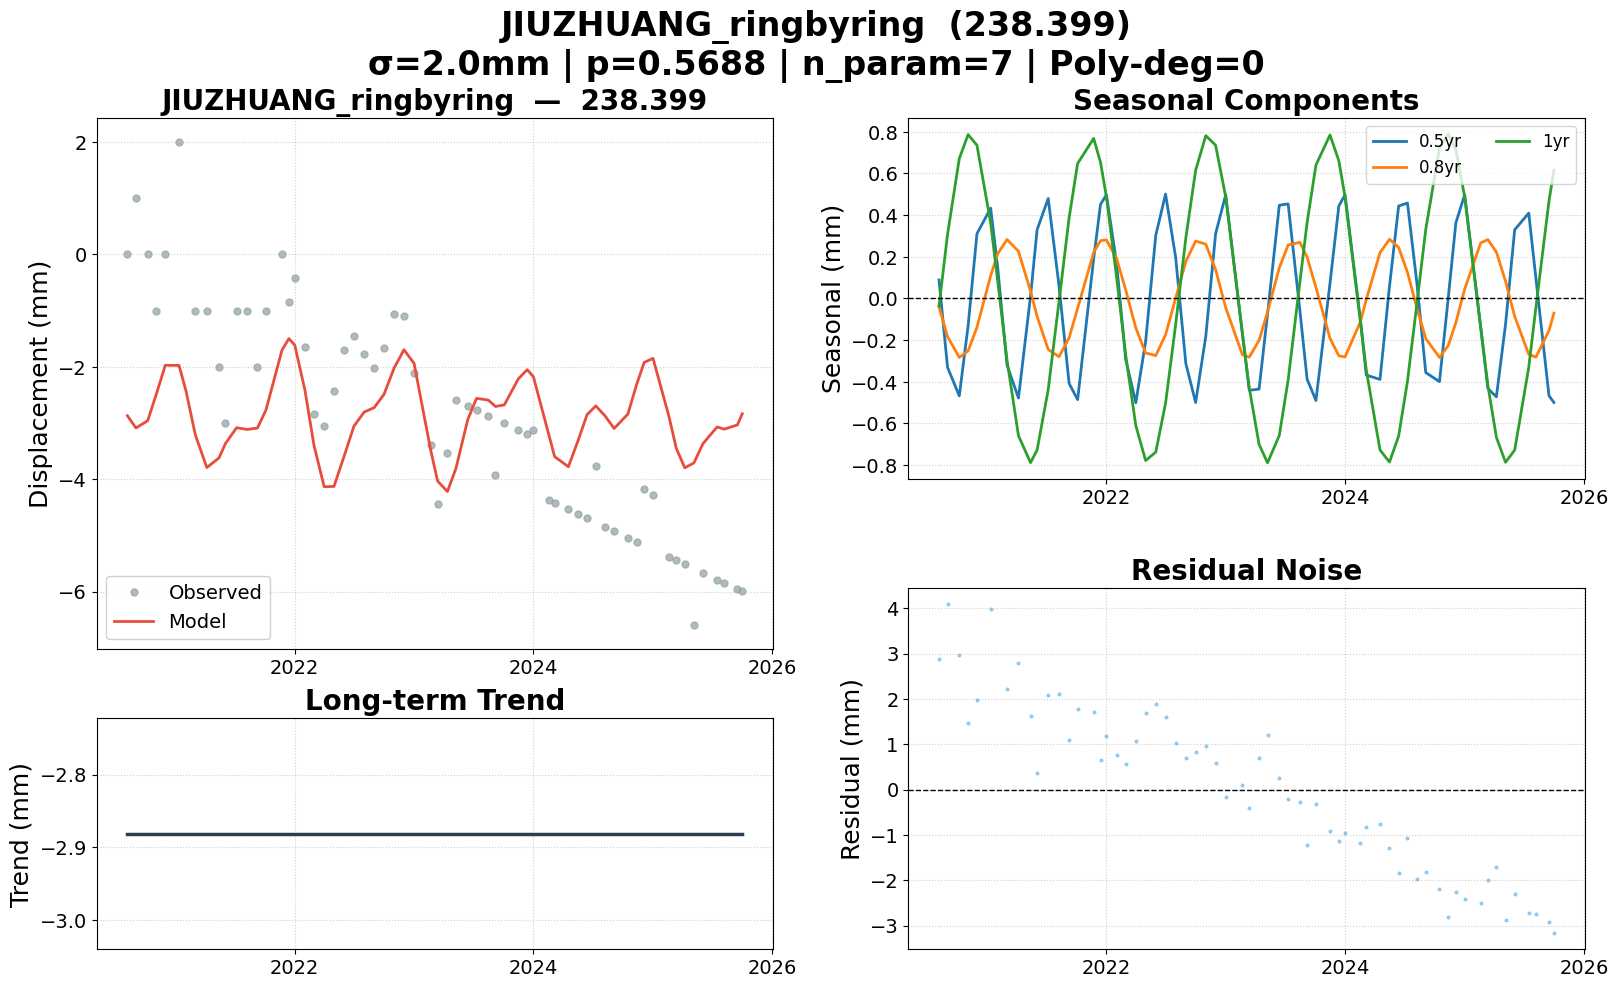

Data behind this chart, as committed beside it:
date, 238.399, 238.399_trend, 238.399_0.5yr, 238.399_0.8yr, 238.399_1yr, 238.399_model, 238.399_noise, 238.399_wtest, flagged
2020-08-07, 0.000000, -2.881, 0.08879, -0.04093, -0.03717, -2.871, 2.871, 1.435, False
2020-09-02, 1, -2.881, -0.3307, -0.1837, 0.307, -3.089, 4.089, 2.044, False
2020-10-08, 0.000000, -2.881, -0.4679, -0.2831, 0.6717, -2.961, 2.961, 1.48, False
2020-11-04, -1, -2.881, -0.131, -0.2518, 0.7864, -2.478, 1.478, 0.7388, False
2020-12-01, 0.000000, -2.881, 0.3107, -0.1383, 0.7352, -1.974, 1.974, 0.9869, False
2021-01-12, 2, -2.881, 0.4333, 0.1092, 0.3617, -1.977, 3.977, 1.989, False
2021-02-02, , -2.881, 0.1544, 0.2129, 0.09002, -2.424, , , False
2021-03-03, -1, -2.881, -0.3197, 0.283, -0.2965, -3.214, 2.214, 1.107, False
2021-04-07, -1, -2.881, -0.4783, 0.226, -0.6591, -3.793, 2.793, 1.396, False
2021-05-14, -2, -2.881, 0.01224, 0.03474, -0.7885, -3.623, 1.623, 0.8114, False
2021-06-03, -3, -2.881, 0.3296, -0.0862, -0.728, -3.366, 0.3658, 0.1829, False
2021-07-07, -1, -2.881, 0.4796, -0.2452, -0.4378, -3.085, 2.085, 1.042, False
2021-08-09, -1, -2.881, 0.06136, -0.2799, -0.01546, -3.115, 2.115, 1.058, False
2021-09-09, -2, -2.881, -0.4086, -0.1886, 0.3883, -3.09, 1.09, 0.5451, False
2021-10-05, -1, -2.881, -0.4858, -0.04685, 0.6476, -2.766, 1.766, 0.8832, False
2021-11-23, 0.000000, -2.881, 0.1897, 0.2208, 0.7681, -1.703, 1.703, 0.8514, False
2021-12-14, -0.8499, -2.881, 0.4512, 0.2769, 0.6536, -1.5, 0.6497, 0.3248, False
2022-01-01, -0.4289, -2.881, 0.4978, 0.2809, 0.4873, -1.615, 1.186, 0.5932, False
2022-02-01, -1.64, -2.881, 0.1709, 0.1931, 0.1035, -2.414, 0.7734, 0.3867, False
2022-03-01, -2.837, -2.881, -0.2921, 0.04081, -0.2712, -3.404, 0.5668, 0.2834, False
2022-04-01, -3.057, -2.881, -0.5007, -0.1421, -0.6107, -4.135, 1.077, 0.5387, False
2022-05-01, -2.436, -2.881, -0.207, -0.2617, -0.7782, -4.128, 1.692, 0.8462, False
2022-06-01, -1.699, -2.881, 0.3026, -0.2745, -0.7381, -3.591, 1.892, 0.9461, False
2022-07-01, -1.448, -2.881, 0.5012, -0.1745, -0.5032, -3.058, 1.61, 0.8049, False
2022-08-01, -1.771, -2.881, 0.1951, 0.001893, -0.1237, -2.808, 1.037, 0.5186, False
2022-09-01, -2.023, -2.881, -0.3129, 0.1774, 0.2902, -2.727, 0.7038, 0.3519, False
2022-10-01, -1.662, -2.881, -0.4997, 0.2755, 0.615, -2.49, 0.8287, 0.4144, False
2022-11-01, -1.071, -2.881, -0.183, 0.2602, 0.7814, -2.023, 0.9521, 0.4761, False
2022-12-01, -1.106, -2.881, 0.3095, 0.1388, 0.7356, -1.697, 0.5917, 0.2958, False
2023-01-01, -2.106, -2.881, 0.4978, -0.04455, 0.4873, -1.941, -0.165, -0.08249, False
2023-02-21, -3.386, -2.881, -0.1694, -0.2703, -0.1668, -3.488, 0.1018, 0.05091, False
2023-03-14, -4.443, -2.881, -0.4411, -0.2818, -0.429, -4.033, -0.4103, -0.2051, False
2023-04-13, -3.526, -2.881, -0.4355, -0.2019, -0.7004, -4.219, 0.6935, 0.3467, False
2023-05-09, -2.597, -2.881, -0.07426, -0.06485, -0.7892, -3.81, 1.213, 0.6064, False
2023-06-14, -2.695, -2.881, 0.4473, 0.1474, -0.6574, -2.944, 0.2486, 0.1243, False
2023-07-11, -2.769, -2.881, 0.4538, 0.2567, -0.3915, -2.562, -0.207, -0.1035, False
2023-08-16, -2.868, -2.881, -0.05982, 0.2691, 0.07956, -2.592, -0.2755, -0.1377, False
2023-09-07, -3.928, -2.881, -0.3873, 0.1976, 0.3644, -2.707, -1.221, -0.6107, False
2023-10-04, -3.002, -2.881, -0.4902, 0.05288, 0.6397, -2.679, -0.3232, -0.1616, False
2023-11-16, -3.12, -2.881, 0.07272, -0.1914, 0.7845, -2.215, -0.9043, -0.4522, False
2023-12-13, -3.194, -2.881, 0.4432, -0.2755, 0.6611, -2.052, -1.141, -0.5706, False
2024-01-01, -3.125, -2.881, 0.4978, -0.2809, 0.4873, -2.177, -0.9476, -0.4738, False
2024-02-17, -4.374, -2.881, -0.1004, -0.1121, -0.1116, -3.205, -1.169, -0.5845, False
2024-03-06, -4.424, -2.881, -0.3681, -0.005314, -0.344, -3.599, -0.825, -0.4125, False
2024-04-17, -4.539, -2.881, -0.3888, 0.2197, -0.7276, -3.778, -0.7607, -0.3803, False
2024-05-16, -4.618, -2.881, 0.05772, 0.2838, -0.7858, -3.326, -1.293, -0.6463, False
2024-06-13, -4.695, -2.881, 0.4436, 0.2447, -0.6607, -2.854, -1.841, -0.9205, False
2024-07-10, -3.769, -2.881, 0.4577, 0.1254, -0.3977, -2.696, -1.073, -0.5364, False
2024-08-08, -4.848, -2.881, 0.0717, -0.04696, -0.02362, -2.88, -1.968, -0.984, False
2024-09-04, -4.922, -2.881, -0.356, -0.1929, 0.3318, -3.098, -1.824, -0.9118, False
2024-10-16, -5.037, -2.881, -0.3996, -0.2836, 0.7222, -2.842, -2.195, -1.097, False
2024-11-12, -5.111, -2.881, 0.005931, -0.2255, 0.7888, -2.312, -2.799, -1.399, False
2024-12-05, -4.174, -2.881, 0.3621, -0.1165, 0.7137, -1.922, -2.252, -1.126, False
2025-01-01, -4.274, -2.881, 0.4978, 0.04455, 0.4873, -1.852, -2.423, -1.211, False
2025-02-19, -5.382, -2.881, -0.1363, 0.2663, -0.1401, -2.891, -2.491, -1.245, False
2025-03-13, -5.442, -2.881, -0.4325, 0.2826, -0.4175, -3.449, -1.994, -0.9968, False
2025-04-08, -5.513, -2.881, -0.4725, 0.2223, -0.6664, -3.798, -1.715, -0.8577, False
2025-05-06, -6.59, -2.881, -0.1253, 0.08258, -0.7868, -3.711, -2.879, -1.44, False
2025-06-03, -5.667, -2.881, 0.3296, -0.0862, -0.728, -3.366, -2.301, -1.15, False
2025-07-16, -5.784, -2.881, 0.4095, -0.2684, -0.3311, -3.071, -2.713, -1.357, False
... 3 more rows
